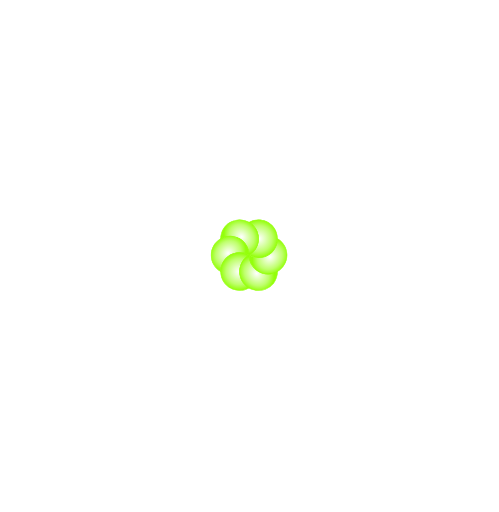
t = 0.00 s
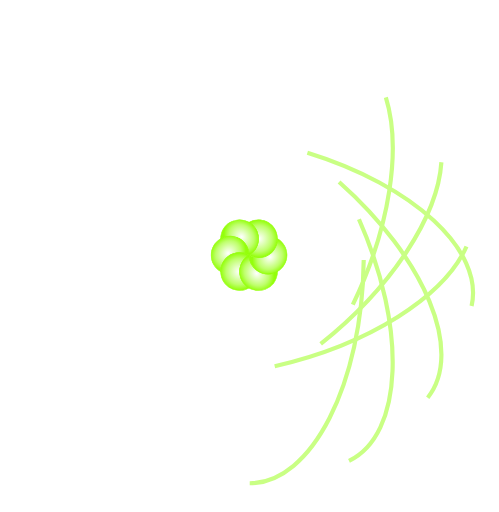
t = 0.63 s
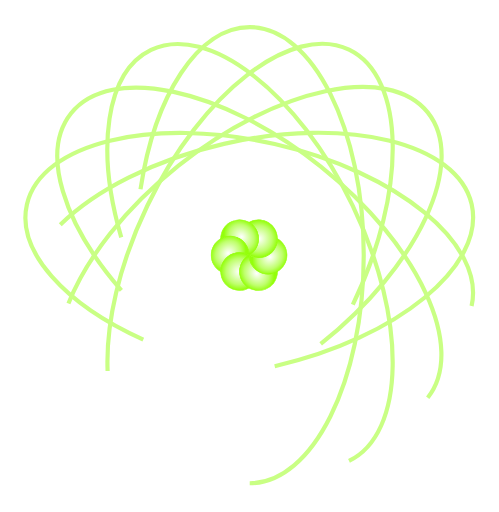
t = 1.27 s
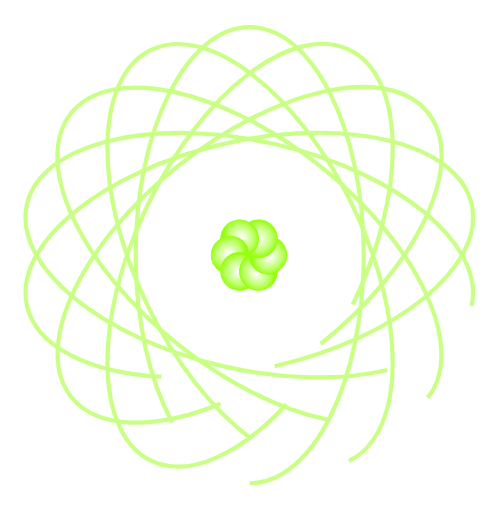
t = 1.90 s
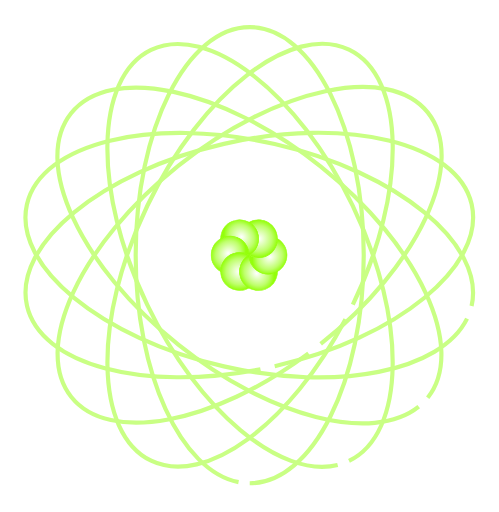
t = 2.53 s
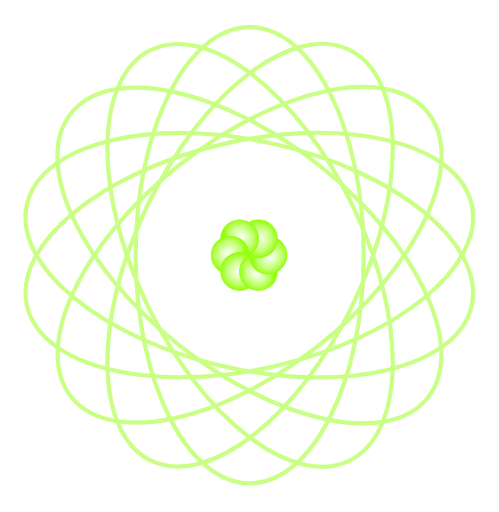
t = 3.17 s

The animated SVG that drew these frames (rendered in a browser with its animation timeline set to each time). Animation: 21 CSS @keyframes rules; one cycle of 3.80 s, repeats indefinitely.

<svg width="239" height="245" viewBox="0 0 239 245" fill="none" xmlns="http://www.w3.org/2000/svg" style="">
<path d="M105.671 129.946C104.331 129.166 103.174 128.057 102.345 126.619C99.8349 122.281 101.321 116.725 105.671 114.203C110.009 111.693 115.565 113.18 118.088 117.53C118.916 118.967 119.306 120.527 119.306 122.062C116.589 120.49 113.141 120.381 110.216 122.062C107.304 123.756 105.684 126.814 105.671 129.946Z" fill="url(#paint0_radial_1_192)" class="bgFNYFla_0"></path>
<path fill-rule="evenodd" clip-rule="evenodd" d="M117.979 117.592C115.492 113.302 110.012 111.836 105.734 114.311C101.444 116.799 99.9779 122.279 102.453 126.557L102.453 126.557C103.232 127.908 104.306 128.965 105.55 129.728C105.635 126.63 107.269 123.632 110.154 121.954L110.154 121.954C113.051 120.288 116.455 120.356 119.179 121.847C119.144 120.403 118.758 118.943 117.979 117.592ZM105.609 114.095C110.007 111.55 115.639 113.058 118.196 117.467L118.196 117.467C119.036 118.924 119.431 120.506 119.431 122.062V122.279L119.244 122.17C116.564 120.62 113.163 120.512 110.279 122.171C107.407 123.841 105.809 126.857 105.797 129.946L105.796 130.163L105.609 130.054C104.251 129.264 103.077 128.139 102.237 126.682C99.6921 122.284 101.199 116.652 105.609 114.095L105.609 114.095Z" fill="#94FF0B" class="bgFNYFla_1"></path>
<path d="M119.305 106.343C120.646 105.564 122.193 105.137 123.838 105.125C128.858 105.125 132.928 109.195 132.915 114.203C132.915 119.223 128.846 123.292 123.838 123.28C122.181 123.28 120.633 122.829 119.305 122.062C122.022 120.49 123.838 117.553 123.85 114.203C123.838 110.852 122.022 107.915 119.305 106.343Z" fill="url(#paint1_radial_1_192)" class="bgFNYFla_2"></path>
<path fill-rule="evenodd" clip-rule="evenodd" d="M123.837 105L123.838 105C128.927 105 133.053 109.126 133.04 114.203C133.04 119.292 128.915 123.418 123.838 123.405C122.158 123.405 120.589 122.948 119.243 122.17L119.056 122.062L119.243 121.954C121.923 120.403 123.713 117.507 123.725 114.203C123.713 110.898 121.922 108.002 119.243 106.452L119.056 106.344L119.242 106.235C120.602 105.444 122.171 105.012 123.837 105ZM132.79 114.202C132.802 109.264 128.789 105.25 123.838 105.25C122.291 105.262 120.832 105.645 119.554 106.346C122.205 107.964 123.963 110.883 123.975 114.202V114.203C123.963 117.522 122.205 120.44 119.555 122.059C120.822 122.752 122.281 123.155 123.838 123.155H123.838C128.777 123.167 132.79 119.154 132.79 114.203V114.202Z" fill="#94FF0B" class="bgFNYFla_3"></path>
<path d="M105.67 114.203C105.67 112.668 106.072 111.096 106.889 109.67C109.399 105.333 114.943 103.834 119.305 106.344C123.643 108.854 125.141 114.398 122.631 118.76C121.803 120.198 120.645 121.307 119.305 122.087C119.305 118.943 117.672 115.897 114.76 114.227C111.848 112.534 108.387 112.656 105.67 114.203Z" fill="url(#paint2_radial_1_192)" class="bgFNYFla_4"></path>
<path fill-rule="evenodd" clip-rule="evenodd" d="M119.242 106.452C114.94 103.977 109.473 105.455 106.997 109.733C106.23 111.073 105.833 112.544 105.798 113.99C108.522 112.522 111.937 112.441 114.823 114.119C117.707 115.773 119.353 118.759 119.427 121.868C120.671 121.106 121.744 120.049 122.523 118.698C124.999 114.395 123.52 108.928 119.242 106.452ZM106.781 109.608C109.325 105.211 114.945 103.691 119.367 106.236L119.368 106.236C123.765 108.78 125.284 114.401 122.74 118.822L122.74 118.823C121.9 120.28 120.726 121.404 119.368 122.195L119.18 122.304V122.087C119.18 118.986 117.57 115.982 114.698 114.336L114.697 114.336C111.826 112.665 108.413 112.785 105.732 114.312L105.545 114.418V114.203C105.545 112.646 105.953 111.053 106.78 109.608L106.781 109.608Z" fill="#94FF0B" class="bgFNYFla_5"></path>
<path d="M132.928 114.215C134.269 114.995 135.426 116.104 136.255 117.541C138.765 121.879 137.278 127.435 132.928 129.957C128.59 132.468 123.034 130.981 120.512 126.631C119.684 125.193 119.294 123.634 119.294 122.098C122.011 123.67 125.459 123.78 128.383 122.098C131.296 120.405 132.916 117.346 132.928 114.215Z" fill="url(#paint3_radial_1_192)" class="bgFNYFla_6"></path>
<path fill-rule="evenodd" clip-rule="evenodd" d="M132.804 113.998L132.991 114.107C134.349 114.897 135.523 116.021 136.363 117.479C138.908 121.877 137.4 127.509 132.991 130.066L132.991 130.066C128.593 132.61 122.961 131.103 120.404 126.694L120.404 126.694C119.564 125.236 119.169 123.655 119.169 122.098V121.882L119.356 121.99C122.036 123.54 125.436 123.649 128.321 121.99C131.193 120.32 132.791 117.304 132.803 114.214L132.804 113.998ZM133.05 114.433C132.965 117.53 131.331 120.529 128.446 122.207L128.446 122.207C125.549 123.872 122.145 123.804 119.421 122.314C119.456 123.758 119.842 125.217 120.62 126.569C123.108 130.859 128.588 132.325 132.866 129.849C137.156 127.361 138.622 121.882 136.146 117.604L136.146 117.604C135.368 116.252 134.294 115.196 133.05 114.433Z" fill="#94FF0B" class="bgFNYFla_7"></path>
<path d="M119.294 137.817C117.954 138.596 116.406 139.023 114.761 139.035C109.741 139.035 105.672 134.965 105.684 129.957C105.684 124.937 109.754 120.868 114.761 120.88C116.419 120.88 117.966 121.331 119.294 122.098C116.577 123.67 114.761 126.607 114.761 129.97C114.761 133.308 116.577 136.245 119.294 137.817Z" fill="url(#paint4_radial_1_192)" class="bgFNYFla_8"></path>
<path fill-rule="evenodd" clip-rule="evenodd" d="M114.761 121.005C109.823 120.993 105.809 125.006 105.809 129.957L105.809 129.958C105.797 134.896 109.81 138.91 114.761 138.91C116.309 138.899 117.768 138.515 119.045 137.814C116.394 136.196 114.636 133.278 114.636 129.97C114.636 126.638 116.394 123.72 119.044 122.101C117.777 121.408 116.318 121.005 114.761 121.005L114.761 121.005ZM114.762 120.755C109.684 120.743 105.559 124.868 105.559 129.957C105.559 129.957 105.559 129.957 105.559 129.957L105.684 129.957H105.559C105.559 129.957 105.559 129.957 105.559 129.957C105.547 135.035 109.673 139.16 114.761 139.16L114.762 139.16C116.429 139.148 117.997 138.716 119.357 137.925L119.543 137.816L119.357 137.708C116.677 136.158 114.886 133.262 114.886 129.97C114.886 126.653 116.677 123.757 119.357 122.207L119.544 122.098L119.357 121.99C118.01 121.212 116.442 120.755 114.762 120.755Z" fill="#94FF0B" class="bgFNYFla_9"></path>
<path d="M132.916 129.945C132.916 131.48 132.514 133.052 131.698 134.478C129.188 138.816 123.644 140.314 119.282 137.804C114.944 135.294 113.445 129.75 115.955 125.388C116.784 123.95 117.941 122.842 119.282 122.062C119.282 125.205 120.914 128.252 123.826 129.921C126.751 131.627 130.211 131.505 132.916 129.945Z" fill="url(#paint5_radial_1_192)" class="bgFNYFla_10"></path>
<path fill-rule="evenodd" clip-rule="evenodd" d="M119.407 121.844V122.062C119.407 125.163 121.017 128.166 123.889 129.812L123.889 129.813C126.773 131.495 130.186 131.375 132.854 129.837L133.041 129.729V129.945C133.041 131.502 132.633 133.095 131.806 134.54L131.806 134.54C129.261 138.938 123.641 140.457 119.219 137.913L119.219 137.913C114.822 135.368 113.302 129.748 115.847 125.326L115.847 125.326C116.687 123.868 117.861 122.744 119.219 121.954L119.407 121.844ZM119.159 122.28C117.915 123.043 116.842 124.099 116.064 125.451C113.588 129.753 115.066 135.22 119.344 137.696C123.646 140.171 129.114 138.694 131.589 134.416C132.357 133.076 132.753 131.605 132.789 130.16C130.076 131.639 126.66 131.718 123.764 130.029C120.879 128.375 119.233 125.389 119.159 122.28Z" fill="#94FF0B" class="bgFNYFla_11"></path>
<g opacity="0.5">
<path d="M119.601 231.343C149.765 231.343 174.217 182.438 174.217 122.11C174.217 61.7816 149.765 12.876 119.601 12.876C89.4367 12.876 64.9839 61.7816 64.9839 122.11C64.9839 182.438 89.4367 231.343 119.601 231.343Z" stroke="#94FF0B" stroke-width="2" stroke-miterlimit="10" class="bgFNYFla_12"></path>
<path d="M167.153 220.641C194.331 207.553 195.143 152.879 168.967 98.5234C142.79 44.1678 99.5383 10.714 72.3606 23.8021C45.1828 36.8903 44.3709 91.5643 70.5473 145.92C96.7236 200.275 139.976 233.729 167.153 220.641Z" stroke="#94FF0B" stroke-width="2" stroke-miterlimit="10" class="bgFNYFla_13"></path>
<path d="M204.851 190.366C223.659 166.784 200.671 117.174 153.506 79.5595C106.342 41.945 52.861 30.5696 34.0537 54.1518C15.2464 77.734 38.2345 127.344 85.3989 164.958C132.563 202.573 186.044 213.948 204.851 190.366Z" stroke="#94FF0B" stroke-width="2" stroke-miterlimit="10" class="bgFNYFla_14"></path>
<path d="M225.871 146.409C232.583 117.002 190.345 82.2815 131.532 68.8585C72.7178 55.4355 19.5991 68.3931 12.8876 97.8C6.17609 127.207 48.4134 161.927 107.227 175.35C166.041 188.773 219.16 175.816 225.871 146.409Z" stroke="#94FF0B" stroke-width="2" stroke-miterlimit="10" class="bgFNYFla_15"></path>
<path d="M131.564 175.276C190.378 161.853 232.615 127.132 225.904 97.7253C219.192 68.3184 166.073 55.3609 107.26 68.7839C48.4458 82.2069 6.20856 116.927 12.9201 146.334C19.6316 175.741 72.7503 188.699 131.564 175.276Z" stroke="#94FF0B" stroke-width="2" stroke-miterlimit="10" class="bgFNYFla_16"></path>
<path d="M153.601 164.629C200.766 127.015 223.754 77.4051 204.946 53.8229C186.139 30.2407 132.658 41.6161 85.494 79.2306C38.3295 116.845 15.3415 166.455 34.1487 190.037C52.956 213.619 106.437 202.244 153.601 164.629Z" stroke="#94FF0B" stroke-width="2" stroke-miterlimit="10" class="bgFNYFla_17"></path>
<path d="M168.988 145.816C195.164 91.4603 194.353 36.7864 167.175 23.6982C139.997 10.61 96.7449 44.0639 70.5686 98.4195C44.3922 152.775 45.2041 207.449 72.3819 220.537C99.5596 233.625 142.812 200.171 168.988 145.816Z" stroke="#94FF0B" stroke-width="2" stroke-miterlimit="10" class="bgFNYFla_18"></path>
</g>
<defs>
<radialGradient id="paint0_radial_1_192" cx="0" cy="0" r="1" gradientUnits="userSpaceOnUse" gradientTransform="translate(109.272 121.131) rotate(45) scale(7.75378 9.08928)">
<stop stop-color="#94FF0B" stop-opacity="0"></stop>
<stop offset="0.697925" stop-color="#94FF0B" stop-opacity="0.604171"></stop>
<stop offset="1" stop-color="#94FF0B"></stop>
</radialGradient>
<radialGradient id="paint1_radial_1_192" cx="0" cy="0" r="1" gradientUnits="userSpaceOnUse" gradientTransform="translate(124.063 114.203) rotate(45) scale(8.92169 8.92171)">
<stop stop-color="#94FF0B" stop-opacity="0"></stop>
<stop offset="0.697925" stop-color="#94FF0B" stop-opacity="0.604171"></stop>
<stop offset="1" stop-color="#94FF0B"></stop>
</radialGradient>
<radialGradient id="paint2_radial_1_192" cx="0" cy="0" r="1" gradientUnits="userSpaceOnUse" gradientTransform="translate(115.704 113.271) rotate(45) scale(9.08981 7.75435)">
<stop stop-color="#94FF0B" stop-opacity="0"></stop>
<stop offset="0.697925" stop-color="#94FF0B" stop-opacity="0.604171"></stop>
<stop offset="1" stop-color="#94FF0B"></stop>
</radialGradient>
<radialGradient id="paint3_radial_1_192" cx="0" cy="0" r="1" gradientUnits="userSpaceOnUse" gradientTransform="translate(129.328 123.03) rotate(45) scale(7.75378 9.08928)">
<stop stop-color="#94FF0B" stop-opacity="0"></stop>
<stop offset="0.697925" stop-color="#94FF0B" stop-opacity="0.604171"></stop>
<stop offset="1" stop-color="#94FF0B"></stop>
</radialGradient>
<radialGradient id="paint4_radial_1_192" cx="0" cy="0" r="1" gradientUnits="userSpaceOnUse" gradientTransform="translate(114.536 129.957) rotate(45) scale(8.92169 8.92171)">
<stop stop-color="#94FF0B" stop-opacity="0"></stop>
<stop offset="0.697925" stop-color="#94FF0B" stop-opacity="0.604171"></stop>
<stop offset="1" stop-color="#94FF0B"></stop>
</radialGradient>
<radialGradient id="paint5_radial_1_192" cx="0" cy="0" r="1" gradientUnits="userSpaceOnUse" gradientTransform="translate(122.882 130.877) rotate(45) scale(9.08981 7.75435)">
<stop stop-color="#94FF0B" stop-opacity="0"></stop>
<stop offset="0.697925" stop-color="#94FF0B" stop-opacity="0.604171"></stop>
<stop offset="1" stop-color="#94FF0B"></stop>
</radialGradient>
</defs>
<style data-made-with="vivus-instant">.bgFNYFla_0{stroke-dasharray:58 60;stroke-dashoffset:59;animation:bgFNYFla_draw_0 3800ms ease 0ms infinite,bgFNYFla_fade 3800ms linear 0ms infinite;}.bgFNYFla_1{stroke-dasharray:115 117;stroke-dashoffset:116;animation:bgFNYFla_draw_1 3800ms ease 0ms infinite,bgFNYFla_fade 3800ms linear 0ms infinite;}.bgFNYFla_2{stroke-dasharray:58 60;stroke-dashoffset:59;animation:bgFNYFla_draw_2 3800ms ease 0ms infinite,bgFNYFla_fade 3800ms linear 0ms infinite;}.bgFNYFla_3{stroke-dasharray:115 117;stroke-dashoffset:116;animation:bgFNYFla_draw_3 3800ms ease 0ms infinite,bgFNYFla_fade 3800ms linear 0ms infinite;}.bgFNYFla_4{stroke-dasharray:58 60;stroke-dashoffset:59;animation:bgFNYFla_draw_4 3800ms ease 0ms infinite,bgFNYFla_fade 3800ms linear 0ms infinite;}.bgFNYFla_5{stroke-dasharray:115 117;stroke-dashoffset:116;animation:bgFNYFla_draw_5 3800ms ease 0ms infinite,bgFNYFla_fade 3800ms linear 0ms infinite;}.bgFNYFla_6{stroke-dasharray:58 60;stroke-dashoffset:59;animation:bgFNYFla_draw_6 3800ms ease 0ms infinite,bgFNYFla_fade 3800ms linear 0ms infinite;}.bgFNYFla_7{stroke-dasharray:115 117;stroke-dashoffset:116;animation:bgFNYFla_draw_7 3800ms ease 0ms infinite,bgFNYFla_fade 3800ms linear 0ms infinite;}.bgFNYFla_8{stroke-dasharray:58 60;stroke-dashoffset:59;animation:bgFNYFla_draw_8 3800ms ease 0ms infinite,bgFNYFla_fade 3800ms linear 0ms infinite;}.bgFNYFla_9{stroke-dasharray:115 117;stroke-dashoffset:116;animation:bgFNYFla_draw_9 3800ms ease 0ms infinite,bgFNYFla_fade 3800ms linear 0ms infinite;}.bgFNYFla_10{stroke-dasharray:58 60;stroke-dashoffset:59;animation:bgFNYFla_draw_10 3800ms ease 0ms infinite,bgFNYFla_fade 3800ms linear 0ms infinite;}.bgFNYFla_11{stroke-dasharray:115 117;stroke-dashoffset:116;animation:bgFNYFla_draw_11 3800ms ease 0ms infinite,bgFNYFla_fade 3800ms linear 0ms infinite;}.bgFNYFla_12{stroke-dasharray:530 532;stroke-dashoffset:531;animation:bgFNYFla_draw_12 3800ms ease 0ms infinite,bgFNYFla_fade 3800ms linear 0ms infinite;}.bgFNYFla_13{stroke-dasharray:530 532;stroke-dashoffset:531;animation:bgFNYFla_draw_13 3800ms ease 0ms infinite,bgFNYFla_fade 3800ms linear 0ms infinite;}.bgFNYFla_14{stroke-dasharray:530 532;stroke-dashoffset:531;animation:bgFNYFla_draw_14 3800ms ease 0ms infinite,bgFNYFla_fade 3800ms linear 0ms infinite;}.bgFNYFla_15{stroke-dasharray:530 532;stroke-dashoffset:531;animation:bgFNYFla_draw_15 3800ms ease 0ms infinite,bgFNYFla_fade 3800ms linear 0ms infinite;}.bgFNYFla_16{stroke-dasharray:530 532;stroke-dashoffset:531;animation:bgFNYFla_draw_16 3800ms ease 0ms infinite,bgFNYFla_fade 3800ms linear 0ms infinite;}.bgFNYFla_17{stroke-dasharray:530 532;stroke-dashoffset:531;animation:bgFNYFla_draw_17 3800ms ease 0ms infinite,bgFNYFla_fade 3800ms linear 0ms infinite;}.bgFNYFla_18{stroke-dasharray:530 532;stroke-dashoffset:531;animation:bgFNYFla_draw_18 3800ms ease 0ms infinite,bgFNYFla_fade 3800ms linear 0ms infinite;}@keyframes bgFNYFla_draw{100%{stroke-dashoffset:0;}}@keyframes bgFNYFla_fade{0%{stroke-opacity:1;}89.47368421052632%{stroke-opacity:1;}100%{stroke-opacity:0;}}@keyframes bgFNYFla_draw_0{0%{stroke-dashoffset: 59}73.68421052631578%{ stroke-dashoffset: 0;}100%{ stroke-dashoffset: 0;}}@keyframes bgFNYFla_draw_1{0.29239766081871343%{stroke-dashoffset: 116}73.9766081871345%{ stroke-dashoffset: 0;}100%{ stroke-dashoffset: 0;}}@keyframes bgFNYFla_draw_2{0.5847953216374269%{stroke-dashoffset: 59}74.26900584795322%{ stroke-dashoffset: 0;}100%{ stroke-dashoffset: 0;}}@keyframes bgFNYFla_draw_3{0.8771929824561403%{stroke-dashoffset: 116}74.56140350877193%{ stroke-dashoffset: 0;}100%{ stroke-dashoffset: 0;}}@keyframes bgFNYFla_draw_4{1.1695906432748537%{stroke-dashoffset: 59}74.85380116959064%{ stroke-dashoffset: 0;}100%{ stroke-dashoffset: 0;}}@keyframes bgFNYFla_draw_5{1.4619883040935673%{stroke-dashoffset: 116}75.14619883040936%{ stroke-dashoffset: 0;}100%{ stroke-dashoffset: 0;}}@keyframes bgFNYFla_draw_6{1.7543859649122806%{stroke-dashoffset: 59}75.43859649122807%{ stroke-dashoffset: 0;}100%{ stroke-dashoffset: 0;}}@keyframes bgFNYFla_draw_7{2.046783625730994%{stroke-dashoffset: 116}75.73099415204678%{ stroke-dashoffset: 0;}100%{ stroke-dashoffset: 0;}}@keyframes bgFNYFla_draw_8{2.3391812865497075%{stroke-dashoffset: 59}76.0233918128655%{ stroke-dashoffset: 0;}100%{ stroke-dashoffset: 0;}}@keyframes bgFNYFla_draw_9{2.631578947368421%{stroke-dashoffset: 116}76.31578947368422%{ stroke-dashoffset: 0;}100%{ stroke-dashoffset: 0;}}@keyframes bgFNYFla_draw_10{2.9239766081871346%{stroke-dashoffset: 59}76.60818713450293%{ stroke-dashoffset: 0;}100%{ stroke-dashoffset: 0;}}@keyframes bgFNYFla_draw_11{3.216374269005848%{stroke-dashoffset: 116}76.90058479532163%{ stroke-dashoffset: 0;}100%{ stroke-dashoffset: 0;}}@keyframes bgFNYFla_draw_12{3.508771929824561%{stroke-dashoffset: 531}77.19298245614036%{ stroke-dashoffset: 0;}100%{ stroke-dashoffset: 0;}}@keyframes bgFNYFla_draw_13{3.8011695906432745%{stroke-dashoffset: 531}77.48538011695906%{ stroke-dashoffset: 0;}100%{ stroke-dashoffset: 0;}}@keyframes bgFNYFla_draw_14{4.093567251461988%{stroke-dashoffset: 531}77.77777777777779%{ stroke-dashoffset: 0;}100%{ stroke-dashoffset: 0;}}@keyframes bgFNYFla_draw_15{4.385964912280701%{stroke-dashoffset: 531}78.0701754385965%{ stroke-dashoffset: 0;}100%{ stroke-dashoffset: 0;}}@keyframes bgFNYFla_draw_16{4.678362573099415%{stroke-dashoffset: 531}78.36257309941521%{ stroke-dashoffset: 0;}100%{ stroke-dashoffset: 0;}}@keyframes bgFNYFla_draw_17{4.970760233918129%{stroke-dashoffset: 531}78.65497076023391%{ stroke-dashoffset: 0;}100%{ stroke-dashoffset: 0;}}@keyframes bgFNYFla_draw_18{5.263157894736842%{stroke-dashoffset: 531}78.94736842105263%{ stroke-dashoffset: 0;}100%{ stroke-dashoffset: 0;}}</style></svg>
